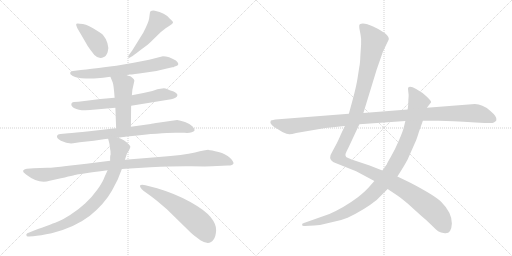
t = 0.00 s
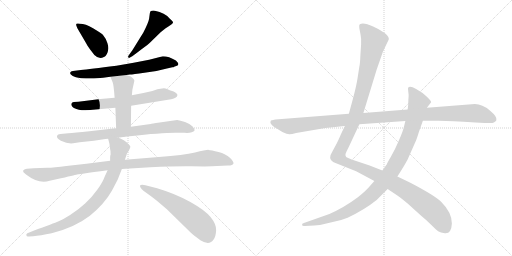
t = 2.16 s
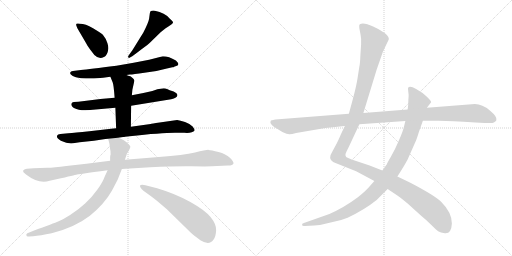
t = 4.31 s
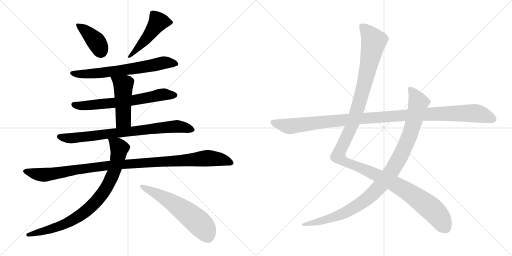
t = 6.47 s
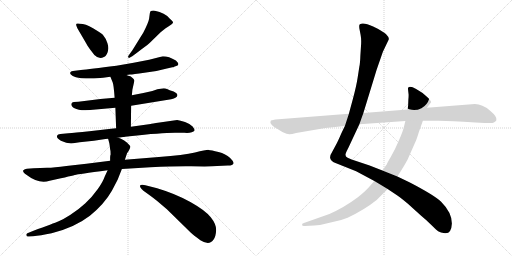
t = 8.63 s
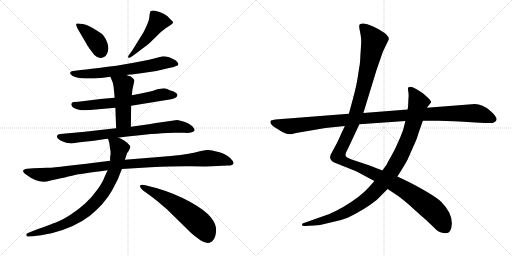
t = 10.78 s

The animated SVG that drew these frames (rendered in a browser with its animation timeline set to each time). Animation: 12 CSS @keyframes rules; one cycle of 10.78 s.

<svg version="1.1" viewBox="0 0 2048 1024" xmlns="http://www.w3.org/2000/svg">
  <g stroke="lightgray" stroke-dasharray="1,1" stroke-width="1" transform="scale(4, 4)">
    <line x1="0" y1="0" x2="256" y2="256"></line>
    <line x1="256" y1="0" x2="0" y2="256"></line>
    <line x1="128" y1="0" x2="128" y2="256"></line>
    <line x1="0" y1="128" x2="256" y2="128"></line>
    <line x1="256" y1="0" x2="512" y2="256"></line>
    <line x1="512" y1="0" x2="256" y2="256"></line>
    <line x1="384" y1="0" x2="384" y2="256"></line>
    <line x1="256" y1="128" x2="512" y2="128"></line>
  </g>
<g transform="scale(1, -1) translate(0, -850)">
   <style type="text/css">
    @keyframes keyframes0 {
      from {
       stroke: black;
       stroke-dashoffset: 400;
       stroke-width: 128;
       }
       57% {
       animation-timing-function: step-end;
       stroke: black;
       stroke-dashoffset: 0;
       stroke-width: 128;
       }
       to {
       stroke: black;
       stroke-width: 1024;
       }
       }
       #make-me-a-hanzi-animation-0 {
         animation: keyframes0 0.575521s both;
         animation-delay: 0.000000s;
         animation-timing-function: linear;
       }
    @keyframes keyframes1 {
      from {
       stroke: black;
       stroke-dashoffset: 489;
       stroke-width: 128;
       }
       61% {
       animation-timing-function: step-end;
       stroke: black;
       stroke-dashoffset: 0;
       stroke-width: 128;
       }
       to {
       stroke: black;
       stroke-width: 1024;
       }
       }
       #make-me-a-hanzi-animation-1 {
         animation: keyframes1 0.647949s both;
         animation-delay: 0.575521s;
         animation-timing-function: linear;
       }
    @keyframes keyframes2 {
      from {
       stroke: black;
       stroke-dashoffset: 672;
       stroke-width: 128;
       }
       69% {
       animation-timing-function: step-end;
       stroke: black;
       stroke-dashoffset: 0;
       stroke-width: 128;
       }
       to {
       stroke: black;
       stroke-width: 1024;
       }
       }
       #make-me-a-hanzi-animation-2 {
         animation: keyframes2 0.796875s both;
         animation-delay: 1.223470s;
         animation-timing-function: linear;
       }
    @keyframes keyframes3 {
      from {
       stroke: black;
       stroke-dashoffset: 665;
       stroke-width: 128;
       }
       68% {
       animation-timing-function: step-end;
       stroke: black;
       stroke-dashoffset: 0;
       stroke-width: 128;
       }
       to {
       stroke: black;
       stroke-width: 1024;
       }
       }
       #make-me-a-hanzi-animation-3 {
         animation: keyframes3 0.791178s both;
         animation-delay: 2.020345s;
         animation-timing-function: linear;
       }
    @keyframes keyframes4 {
      from {
       stroke: black;
       stroke-dashoffset: 481;
       stroke-width: 128;
       }
       61% {
       animation-timing-function: step-end;
       stroke: black;
       stroke-dashoffset: 0;
       stroke-width: 128;
       }
       to {
       stroke: black;
       stroke-width: 1024;
       }
       }
       #make-me-a-hanzi-animation-4 {
         animation: keyframes4 0.641439s both;
         animation-delay: 2.811523s;
         animation-timing-function: linear;
       }
    @keyframes keyframes5 {
      from {
       stroke: black;
       stroke-dashoffset: 794;
       stroke-width: 128;
       }
       72% {
       animation-timing-function: step-end;
       stroke: black;
       stroke-dashoffset: 0;
       stroke-width: 128;
       }
       to {
       stroke: black;
       stroke-width: 1024;
       }
       }
       #make-me-a-hanzi-animation-5 {
         animation: keyframes5 0.896159s both;
         animation-delay: 3.452962s;
         animation-timing-function: linear;
       }
    @keyframes keyframes6 {
      from {
       stroke: black;
       stroke-dashoffset: 1086;
       stroke-width: 128;
       }
       78% {
       animation-timing-function: step-end;
       stroke: black;
       stroke-dashoffset: 0;
       stroke-width: 128;
       }
       to {
       stroke: black;
       stroke-width: 1024;
       }
       }
       #make-me-a-hanzi-animation-6 {
         animation: keyframes6 1.133789s both;
         animation-delay: 4.349121s;
         animation-timing-function: linear;
       }
    @keyframes keyframes7 {
      from {
       stroke: black;
       stroke-dashoffset: 850;
       stroke-width: 128;
       }
       73% {
       animation-timing-function: step-end;
       stroke: black;
       stroke-dashoffset: 0;
       stroke-width: 128;
       }
       to {
       stroke: black;
       stroke-width: 1024;
       }
       }
       #make-me-a-hanzi-animation-7 {
         animation: keyframes7 0.941732s both;
         animation-delay: 5.482910s;
         animation-timing-function: linear;
       }
    @keyframes keyframes8 {
      from {
       stroke: black;
       stroke-dashoffset: 592;
       stroke-width: 128;
       }
       66% {
       animation-timing-function: step-end;
       stroke: black;
       stroke-dashoffset: 0;
       stroke-width: 128;
       }
       to {
       stroke: black;
       stroke-width: 1024;
       }
       }
       #make-me-a-hanzi-animation-8 {
         animation: keyframes8 0.731771s both;
         animation-delay: 6.424642s;
         animation-timing-function: linear;
       }
    @keyframes keyframes9 {
      from {
       stroke: black;
       stroke-dashoffset: 1345;
       stroke-width: 128;
       }
       81% {
       animation-timing-function: step-end;
       stroke: black;
       stroke-dashoffset: 0;
       stroke-width: 128;
       }
       to {
       stroke: black;
       stroke-width: 1024;
       }
       }
       #make-me-a-hanzi-animation-9 {
         animation: keyframes9 1.344564s both;
         animation-delay: 7.156413s;
         animation-timing-function: linear;
       }
    @keyframes keyframes10 {
      from {
       stroke: black;
       stroke-dashoffset: 1042;
       stroke-width: 128;
       }
       77% {
       animation-timing-function: step-end;
       stroke: black;
       stroke-dashoffset: 0;
       stroke-width: 128;
       }
       to {
       stroke: black;
       stroke-width: 1024;
       }
       }
       #make-me-a-hanzi-animation-10 {
         animation: keyframes10 1.097982s both;
         animation-delay: 8.500977s;
         animation-timing-function: linear;
       }
    @keyframes keyframes11 {
      from {
       stroke: black;
       stroke-dashoffset: 1148;
       stroke-width: 128;
       }
       79% {
       animation-timing-function: step-end;
       stroke: black;
       stroke-dashoffset: 0;
       stroke-width: 128;
       }
       to {
       stroke: black;
       stroke-width: 1024;
       }
       }
       #make-me-a-hanzi-animation-11 {
         animation: keyframes11 1.184245s both;
         animation-delay: 9.598959s;
         animation-timing-function: linear;
       }
</style>
<path d="M 344.5 677.0 Q 346.5 672.0 360.5 652.0 L 377.5 630.0 Q 396.5 611.0 415.5 622.0 Q 424.5 625.0 430.5 641.5 Q 436.5 658.0 429.5 678.0 Q 422.5 698.0 413.5 708.0 Q 409.5 715.0 388.5 727.0 Q 354.5 750.0 331.5 754.0 Q 308.5 758.0 306.0 755.5 Q 303.5 753.0 305.5 747.0 L 309.5 737.0 L 344.5 677.0 Z" fill="lightgray"></path> 
<path d="M 563.5 651.0 Q 593.5 673.0 601.5 681.0 L 642.5 721.0 L 662.5 737.0 Q 667.5 741.0 678.0 747.5 Q 688.5 754.0 691.5 758.5 Q 694.5 763.0 679.5 775.0 Q 659.5 800.0 619.5 807.0 Q 601.5 810.0 599.5 798.0 Q 598.5 791.0 596.5 776.5 Q 594.5 762.0 573.5 720.0 L 529.5 649.0 Q 526.5 644.0 518.0 633.5 Q 509.5 623.0 513.5 620.0 Q 517.5 617.0 521.5 621.0 Q 534.5 628.0 563.5 651.0 Z" fill="lightgray"></path> 
<path d="M 505.5 550.0 L 519.5 552.0 Q 531.5 552.0 577.5 559.0 Q 622.5 563.0 667.5 576.0 L 689.5 581.0 Q 694.5 581.0 696.5 583.0 L 707.5 587.0 Q 720.5 592.0 703.5 608.0 Q 675.5 625.0 651.5 625.0 L 596.5 611.0 L 534.5 599.0 L 465.5 587.0 Q 357.5 573.0 323.5 570.0 L 291.5 566.0 Q 282.5 565.0 280.5 559.5 Q 278.5 554.0 289.5 547.0 Q 300.5 540.0 324.5 537.0 Q 364.5 535.0 388.5 537.0 L 412.5 539.0 L 441.5 543.0 L 505.5 550.0 Z" fill="lightgray"></path> 
<path d="M 524.5 427.0 L 684.5 453.0 Q 709.5 459.0 709.5 469.0 Q 710.5 476.0 694.5 484.0 Q 676.5 490.0 668.0 494.0 Q 659.5 498.0 648.5 496.0 L 629.5 493.0 L 609.5 486.0 L 573.5 478.0 L 527.5 469.0 L 458.5 459.0 L 401.5 454.0 L 313.5 443.0 L 295.5 442.0 Q 287.5 441.0 285.5 435.5 Q 283.5 430.0 289.5 423.0 Q 293.5 416.0 315.5 411.5 Q 337.5 407.0 382.5 412.0 L 461.5 419.0 L 524.5 427.0 Z" fill="lightgray"></path> 
<path d="M 523.5 343.0 L 524.5 427.0 L 527.5 469.0 L 529.5 491.0 L 537.5 527.0 Q 537.5 533.0 531.5 537.0 Q 524.5 544.0 521.5 545.0 Q 518.5 545.0 505.5 550.0 C 477.5 561.0 430.5 571.0 441.5 543.0 L 450.5 521.0 Q 454.5 513.0 458.5 459.0 L 461.5 419.0 L 464.5 337.0 C 465.5 307.0 523.5 313.0 523.5 343.0 Z" fill="lightgray"></path> 
<path d="M 471.5 299.0 L 492.5 302.0 Q 496.5 302.0 500.5 303.0 L 518.5 305.0 Q 644.5 319.0 699.5 319.0 L 737.5 319.0 Q 755.5 317.0 767.0 321.5 Q 778.5 326.0 778.5 329.5 Q 778.5 333.0 770.5 344.0 Q 759.5 355.0 740.0 362.0 Q 720.5 369.0 708.5 370.0 L 638.5 360.0 Q 605.5 355.0 602.5 354.0 L 523.5 343.0 L 464.5 337.0 L 444.5 335.0 L 357.5 325.0 Q 296.5 319.0 273.5 317.0 L 241.5 314.0 Q 230.5 312.0 229.5 309.0 Q 222.5 299.0 243.5 287.0 Q 271.5 274.0 292.5 277.0 L 318.5 281.0 L 375.5 287.0 L 421.5 294.0 Q 422.5 295.0 432.5 295.0 L 471.5 299.0 Z" fill="lightgray"></path> 
<path d="M 134.5 177.0 L 107.5 175.0 Q 98.5 175.0 93.5 169.0 Q 88.5 163.0 105.5 151.0 Q 156.5 112.0 198.5 127.0 L 225.5 133.0 Q 302.5 151.0 305.0 151.5 Q 307.5 152.0 430.5 169.0 L 487.5 174.0 L 601.5 181.0 Q 700.5 186.0 765.0 185.0 Q 829.5 184.0 847.5 185.0 L 911.5 188.0 Q 932.5 189.0 934.0 196.5 Q 935.5 204.0 919.5 219.5 Q 903.5 235.0 874.0 242.5 Q 844.5 250.0 834.5 250.5 Q 824.5 251.0 780.0 240.5 Q 735.5 230.0 635.5 222.0 L 499.5 211.0 L 440.5 207.0 L 345.5 195.0 L 265.5 186.0 Q 216.5 179.0 188.5 179.0 L 134.5 177.0 Z" fill="lightgray"></path> 
<path d="M 430.5 169.0 L 418.5 143.0 Q 412.5 124.0 390.5 93.0 Q 368.5 62.0 341.5 37.0 Q 313.5 11.0 280.5 -10.0 Q 247.5 -30.0 232.5 -36.0 Q 217.5 -42.0 131.5 -74.0 L 109.5 -83.0 Q 103.5 -86.0 105.5 -91.0 Q 106.5 -98.0 115.5 -96.0 L 132.5 -95.0 Q 160.5 -92.0 206.5 -83.0 Q 298.5 -60.0 359.5 -13.0 Q 417.5 34.0 447.5 87.0 L 470.5 131.0 L 487.5 174.0 L 499.5 211.0 L 508.5 238.0 Q 511.5 241.0 516.5 250.0 Q 520.5 258.0 521.5 263.0 Q 521.5 267.0 508.5 279.0 Q 495.5 291.0 487.5 293.0 Q 479.5 298.0 471.5 299.0 C 443.5 309.0 427.5 315.0 432.5 295.0 L 437.5 276.0 L 439.5 262.0 L 440.5 253.0 Q 442.5 249.0 442.5 232.0 Q 440.5 228.0 440.5 220.0 L 440.5 207.0 L 430.5 169.0 Z" fill="lightgray"></path> 
<path d="M 569.5 111.0 Q 552.5 111.0 565.5 95.0 Q 572.5 87.0 583.5 80.5 Q 594.5 74.0 627.5 47.0 L 667.5 13.0 L 763.5 -81.0 Q 772.5 -89.0 801.5 -111.0 Q 837.5 -134.0 854.5 -108.0 Q 863.5 -95.0 864.5 -71.0 Q 865.5 -47.0 843.0 -19.0 Q 820.5 9.0 761.5 42.0 Q 702.5 75.0 628.5 97.0 L 581.5 109.0 L 569.5 111.0 Z" fill="lightgray"></path> 
<path d="M 1379.5 346.5 L 1365.5 317.5 Q 1351.5 284.5 1343.5 270.5 L 1329.5 244.5 Q 1319.5 229.5 1320.5 218.5 Q 1322.5 207.5 1332.5 202.5 Q 1342.5 197.5 1349.5 195.5 L 1424.5 165.5 L 1497.5 126.5 L 1550.5 94.5 L 1583.5 72.5 Q 1591.5 68.5 1630.5 36.5 L 1683.5 -11.5 Q 1705.5 -29.5 1726.5 -50.5 Q 1747.5 -71.5 1754.5 -75.5 Q 1761.5 -80.5 1779.5 -82.5 Q 1805.5 -85.5 1807.5 -43.5 Q 1807.5 0.5 1764.5 43.5 Q 1737.5 69.5 1639.5 120.5 L 1589.5 144.5 L 1529.5 168.5 L 1478.5 188.5 L 1406.5 212.5 L 1390.5 219.5 Q 1375.5 224.5 1386.5 245.5 L 1394.5 261.5 L 1437.5 353.5 L 1453.5 398.5 L 1506.5 571.5 L 1531.5 643.5 L 1554.5 691.5 Q 1558.5 699.5 1543.5 714.5 Q 1530.5 726.5 1492.5 744.5 Q 1454.5 761.5 1439.5 753.5 Q 1435.5 751.5 1437.5 736.5 L 1442.5 710.5 Q 1445.5 695.5 1444.5 674.5 L 1441.5 628.5 Q 1440.5 597.5 1437.5 584.5 L 1430.5 539.5 Q 1425.5 506.5 1411.5 454.5 L 1395.5 395.5 L 1379.5 346.5 Z" fill="lightgray"></path> 
<path d="M 1497.5 126.5 L 1481.5 108.5 Q 1463.5 86.5 1431.5 61.5 Q 1376.5 20.5 1317.5 -5.5 L 1215.5 -41.5 Q 1206.5 -42.5 1208.5 -49.5 Q 1208.5 -54.5 1219.5 -53.5 L 1256.5 -51.5 Q 1287.5 -49.5 1322.5 -39.5 Q 1362.5 -32.5 1390.5 -20.5 Q 1459.5 12.5 1506.5 50.5 L 1550.5 94.5 L 1589.5 144.5 L 1603.5 166.5 Q 1620.5 193.5 1630.5 212.5 L 1660.5 280.5 Q 1665.5 289.5 1675.5 322.5 L 1691.5 367.5 L 1707.5 419.5 L 1724.5 441.5 Q 1725.5 446.5 1707.5 463.5 Q 1690.5 480.5 1664.5 494.5 Q 1639.5 507.5 1632.5 499.5 Q 1631.5 496.5 1632.5 489.5 L 1634.5 471.5 Q 1634.5 459.5 1633.5 452.5 L 1632.5 427.5 L 1630.5 412.5 L 1621.5 366.5 L 1616.5 346.5 Q 1612.5 326.5 1595.5 288.5 Q 1579.5 250.5 1563.5 223.5 Q 1547.5 196.5 1547.5 193.5 L 1529.5 168.5 L 1497.5 126.5 Z" fill="lightgray"></path> 
<path d="M 1083.5 368.5 L 1081.5 361.5 Q 1081.5 354.5 1095.5 343.5 L 1129.5 322.5 Q 1149.5 313.5 1156.5 313.5 Q 1163.5 312.5 1184.5 318.5 L 1301.5 338.5 L 1379.5 346.5 L 1437.5 353.5 L 1621.5 366.5 L 1691.5 367.5 L 1754.5 367.5 Q 1801.5 367.5 1901.5 360.5 L 1939.5 358.5 Q 1970.5 356.5 1975.5 360.5 Q 1984.5 365.5 1985.5 369.5 Q 1990.5 382.5 1959.5 408.5 Q 1929.5 434.5 1899.5 434.5 L 1707.5 419.5 L 1630.5 412.5 L 1453.5 398.5 L 1395.5 395.5 L 1101.5 372.5 Q 1092.5 371.5 1083.5 368.5 Z" fill="lightgray"></path> 
      <clipPath id="make-me-a-hanzi-clip-0">
      <path d="M 344.5 677.0 Q 346.5 672.0 360.5 652.0 L 377.5 630.0 Q 396.5 611.0 415.5 622.0 Q 424.5 625.0 430.5 641.5 Q 436.5 658.0 429.5 678.0 Q 422.5 698.0 413.5 708.0 Q 409.5 715.0 388.5 727.0 Q 354.5 750.0 331.5 754.0 Q 308.5 758.0 306.0 755.5 Q 303.5 753.0 305.5 747.0 L 309.5 737.0 L 344.5 677.0 Z" fill="lightgray"></path>
      </clipPath>
      <path clip-path="url(#make-me-a-hanzi-clip-0)" d="M 310.5 751.0 L 378.5 691.0 L 397.5 663.0 L 401.5 644.0 " fill="none" id="make-me-a-hanzi-animation-0" stroke-dasharray="272 544" stroke-linecap="round"></path>

      <clipPath id="make-me-a-hanzi-clip-1">
      <path d="M 563.5 651.0 Q 593.5 673.0 601.5 681.0 L 642.5 721.0 L 662.5 737.0 Q 667.5 741.0 678.0 747.5 Q 688.5 754.0 691.5 758.5 Q 694.5 763.0 679.5 775.0 Q 659.5 800.0 619.5 807.0 Q 601.5 810.0 599.5 798.0 Q 598.5 791.0 596.5 776.5 Q 594.5 762.0 573.5 720.0 L 529.5 649.0 Q 526.5 644.0 518.0 633.5 Q 509.5 623.0 513.5 620.0 Q 517.5 617.0 521.5 621.0 Q 534.5 628.0 563.5 651.0 Z" fill="lightgray"></path>
      </clipPath>
      <path clip-path="url(#make-me-a-hanzi-clip-1)" d="M 684.5 760.0 L 632.5 763.0 L 584.5 695.0 L 539.5 643.0 L 516.5 626.0 " fill="none" id="make-me-a-hanzi-animation-1" stroke-dasharray="361 722" stroke-linecap="round"></path>

      <clipPath id="make-me-a-hanzi-clip-2">
      <path d="M 505.5 550.0 L 519.5 552.0 Q 531.5 552.0 577.5 559.0 Q 622.5 563.0 667.5 576.0 L 689.5 581.0 Q 694.5 581.0 696.5 583.0 L 707.5 587.0 Q 720.5 592.0 703.5 608.0 Q 675.5 625.0 651.5 625.0 L 596.5 611.0 L 534.5 599.0 L 465.5 587.0 Q 357.5 573.0 323.5 570.0 L 291.5 566.0 Q 282.5 565.0 280.5 559.5 Q 278.5 554.0 289.5 547.0 Q 300.5 540.0 324.5 537.0 Q 364.5 535.0 388.5 537.0 L 412.5 539.0 L 441.5 543.0 L 505.5 550.0 Z" fill="lightgray"></path>
      </clipPath>
      <path clip-path="url(#make-me-a-hanzi-clip-2)" d="M 289.5 557.0 L 319.5 553.0 L 404.5 558.0 L 582.5 583.0 L 655.5 599.0 L 701.5 597.0 " fill="none" id="make-me-a-hanzi-animation-2" stroke-dasharray="544 1088" stroke-linecap="round"></path>

      <clipPath id="make-me-a-hanzi-clip-3">
      <path d="M 524.5 427.0 L 684.5 453.0 Q 709.5 459.0 709.5 469.0 Q 710.5 476.0 694.5 484.0 Q 676.5 490.0 668.0 494.0 Q 659.5 498.0 648.5 496.0 L 629.5 493.0 L 609.5 486.0 L 573.5 478.0 L 527.5 469.0 L 458.5 459.0 L 401.5 454.0 L 313.5 443.0 L 295.5 442.0 Q 287.5 441.0 285.5 435.5 Q 283.5 430.0 289.5 423.0 Q 293.5 416.0 315.5 411.5 Q 337.5 407.0 382.5 412.0 L 461.5 419.0 L 524.5 427.0 Z" fill="lightgray"></path>
      </clipPath>
      <path clip-path="url(#make-me-a-hanzi-clip-3)" d="M 295.5 432.0 L 309.5 427.0 L 356.5 428.0 L 543.5 450.0 L 654.5 473.0 L 699.5 469.0 " fill="none" id="make-me-a-hanzi-animation-3" stroke-dasharray="537 1074" stroke-linecap="round"></path>

      <clipPath id="make-me-a-hanzi-clip-4">
      <path d="M 523.5 343.0 L 524.5 427.0 L 527.5 469.0 L 529.5 491.0 L 537.5 527.0 Q 537.5 533.0 531.5 537.0 Q 524.5 544.0 521.5 545.0 Q 518.5 545.0 505.5 550.0 C 477.5 561.0 430.5 571.0 441.5 543.0 L 450.5 521.0 Q 454.5 513.0 458.5 459.0 L 461.5 419.0 L 464.5 337.0 C 465.5 307.0 523.5 313.0 523.5 343.0 Z" fill="lightgray"></path>
      </clipPath>
      <path clip-path="url(#make-me-a-hanzi-clip-4)" d="M 448.5 539.0 L 493.5 505.0 L 493.5 370.0 L 471.5 344.0 " fill="none" id="make-me-a-hanzi-animation-4" stroke-dasharray="353 706" stroke-linecap="round"></path>

      <clipPath id="make-me-a-hanzi-clip-5">
      <path d="M 471.5 299.0 L 492.5 302.0 Q 496.5 302.0 500.5 303.0 L 518.5 305.0 Q 644.5 319.0 699.5 319.0 L 737.5 319.0 Q 755.5 317.0 767.0 321.5 Q 778.5 326.0 778.5 329.5 Q 778.5 333.0 770.5 344.0 Q 759.5 355.0 740.0 362.0 Q 720.5 369.0 708.5 370.0 L 638.5 360.0 Q 605.5 355.0 602.5 354.0 L 523.5 343.0 L 464.5 337.0 L 444.5 335.0 L 357.5 325.0 Q 296.5 319.0 273.5 317.0 L 241.5 314.0 Q 230.5 312.0 229.5 309.0 Q 222.5 299.0 243.5 287.0 Q 271.5 274.0 292.5 277.0 L 318.5 281.0 L 375.5 287.0 L 421.5 294.0 Q 422.5 295.0 432.5 295.0 L 471.5 299.0 Z" fill="lightgray"></path>
      </clipPath>
      <path clip-path="url(#make-me-a-hanzi-clip-5)" d="M 238.5 304.0 L 268.5 297.0 L 309.5 299.0 L 690.5 344.0 L 738.5 341.0 L 770.5 329.0 " fill="none" id="make-me-a-hanzi-animation-5" stroke-dasharray="666 1332" stroke-linecap="round"></path>

      <clipPath id="make-me-a-hanzi-clip-6">
      <path d="M 134.5 177.0 L 107.5 175.0 Q 98.5 175.0 93.5 169.0 Q 88.5 163.0 105.5 151.0 Q 156.5 112.0 198.5 127.0 L 225.5 133.0 Q 302.5 151.0 305.0 151.5 Q 307.5 152.0 430.5 169.0 L 487.5 174.0 L 601.5 181.0 Q 700.5 186.0 765.0 185.0 Q 829.5 184.0 847.5 185.0 L 911.5 188.0 Q 932.5 189.0 934.0 196.5 Q 935.5 204.0 919.5 219.5 Q 903.5 235.0 874.0 242.5 Q 844.5 250.0 834.5 250.5 Q 824.5 251.0 780.0 240.5 Q 735.5 230.0 635.5 222.0 L 499.5 211.0 L 440.5 207.0 L 345.5 195.0 L 265.5 186.0 Q 216.5 179.0 188.5 179.0 L 134.5 177.0 Z" fill="lightgray"></path>
      </clipPath>
      <path clip-path="url(#make-me-a-hanzi-clip-6)" d="M 103.5 166.0 L 149.5 152.0 L 177.5 151.0 L 434.5 188.0 L 823.5 217.0 L 884.5 213.0 L 925.5 199.0 " fill="none" id="make-me-a-hanzi-animation-6" stroke-dasharray="958 1916" stroke-linecap="round"></path>

      <clipPath id="make-me-a-hanzi-clip-7">
      <path d="M 430.5 169.0 L 418.5 143.0 Q 412.5 124.0 390.5 93.0 Q 368.5 62.0 341.5 37.0 Q 313.5 11.0 280.5 -10.0 Q 247.5 -30.0 232.5 -36.0 Q 217.5 -42.0 131.5 -74.0 L 109.5 -83.0 Q 103.5 -86.0 105.5 -91.0 Q 106.5 -98.0 115.5 -96.0 L 132.5 -95.0 Q 160.5 -92.0 206.5 -83.0 Q 298.5 -60.0 359.5 -13.0 Q 417.5 34.0 447.5 87.0 L 470.5 131.0 L 487.5 174.0 L 499.5 211.0 L 508.5 238.0 Q 511.5 241.0 516.5 250.0 Q 520.5 258.0 521.5 263.0 Q 521.5 267.0 508.5 279.0 Q 495.5 291.0 487.5 293.0 Q 479.5 298.0 471.5 299.0 C 443.5 309.0 427.5 315.0 432.5 295.0 L 437.5 276.0 L 439.5 262.0 L 440.5 253.0 Q 442.5 249.0 442.5 232.0 Q 440.5 228.0 440.5 220.0 L 440.5 207.0 L 430.5 169.0 Z" fill="lightgray"></path>
      </clipPath>
      <path clip-path="url(#make-me-a-hanzi-clip-7)" d="M 439.5 292.0 L 476.5 257.0 L 473.5 227.0 L 439.5 126.0 L 391.5 52.0 L 318.5 -13.0 L 255.5 -48.0 L 112.5 -89.0 " fill="none" id="make-me-a-hanzi-animation-7" stroke-dasharray="722 1444" stroke-linecap="round"></path>

      <clipPath id="make-me-a-hanzi-clip-8">
      <path d="M 569.5 111.0 Q 552.5 111.0 565.5 95.0 Q 572.5 87.0 583.5 80.5 Q 594.5 74.0 627.5 47.0 L 667.5 13.0 L 763.5 -81.0 Q 772.5 -89.0 801.5 -111.0 Q 837.5 -134.0 854.5 -108.0 Q 863.5 -95.0 864.5 -71.0 Q 865.5 -47.0 843.0 -19.0 Q 820.5 9.0 761.5 42.0 Q 702.5 75.0 628.5 97.0 L 581.5 109.0 L 569.5 111.0 Z" fill="lightgray"></path>
      </clipPath>
      <path clip-path="url(#make-me-a-hanzi-clip-8)" d="M 567.5 103.0 L 686.5 42.0 L 747.5 -2.0 L 808.5 -54.0 L 830.5 -95.0 " fill="none" id="make-me-a-hanzi-animation-8" stroke-dasharray="464 928" stroke-linecap="round"></path>

      <clipPath id="make-me-a-hanzi-clip-9">
      <path d="M 1379.5 346.5 L 1365.5 317.5 Q 1351.5 284.5 1343.5 270.5 L 1329.5 244.5 Q 1319.5 229.5 1320.5 218.5 Q 1322.5 207.5 1332.5 202.5 Q 1342.5 197.5 1349.5 195.5 L 1424.5 165.5 L 1497.5 126.5 L 1550.5 94.5 L 1583.5 72.5 Q 1591.5 68.5 1630.5 36.5 L 1683.5 -11.5 Q 1705.5 -29.5 1726.5 -50.5 Q 1747.5 -71.5 1754.5 -75.5 Q 1761.5 -80.5 1779.5 -82.5 Q 1805.5 -85.5 1807.5 -43.5 Q 1807.5 0.5 1764.5 43.5 Q 1737.5 69.5 1639.5 120.5 L 1589.5 144.5 L 1529.5 168.5 L 1478.5 188.5 L 1406.5 212.5 L 1390.5 219.5 Q 1375.5 224.5 1386.5 245.5 L 1394.5 261.5 L 1437.5 353.5 L 1453.5 398.5 L 1506.5 571.5 L 1531.5 643.5 L 1554.5 691.5 Q 1558.5 699.5 1543.5 714.5 Q 1530.5 726.5 1492.5 744.5 Q 1454.5 761.5 1439.5 753.5 Q 1435.5 751.5 1437.5 736.5 L 1442.5 710.5 Q 1445.5 695.5 1444.5 674.5 L 1441.5 628.5 Q 1440.5 597.5 1437.5 584.5 L 1430.5 539.5 Q 1425.5 506.5 1411.5 454.5 L 1395.5 395.5 L 1379.5 346.5 Z" fill="lightgray"></path>
      </clipPath>
      <path clip-path="url(#make-me-a-hanzi-clip-9)" d="M 1446.5 747.5 L 1495.5 685.5 L 1425.5 399.5 L 1361.5 252.5 L 1354.5 222.5 L 1387.5 199.5 L 1513.5 147.5 L 1632.5 83.5 L 1736.5 5.5 L 1783.5 -62.5 " fill="none" id="make-me-a-hanzi-animation-9" stroke-dasharray="1217 2434" stroke-linecap="round"></path>

      <clipPath id="make-me-a-hanzi-clip-10">
      <path d="M 1497.5 126.5 L 1481.5 108.5 Q 1463.5 86.5 1431.5 61.5 Q 1376.5 20.5 1317.5 -5.5 L 1215.5 -41.5 Q 1206.5 -42.5 1208.5 -49.5 Q 1208.5 -54.5 1219.5 -53.5 L 1256.5 -51.5 Q 1287.5 -49.5 1322.5 -39.5 Q 1362.5 -32.5 1390.5 -20.5 Q 1459.5 12.5 1506.5 50.5 L 1550.5 94.5 L 1589.5 144.5 L 1603.5 166.5 Q 1620.5 193.5 1630.5 212.5 L 1660.5 280.5 Q 1665.5 289.5 1675.5 322.5 L 1691.5 367.5 L 1707.5 419.5 L 1724.5 441.5 Q 1725.5 446.5 1707.5 463.5 Q 1690.5 480.5 1664.5 494.5 Q 1639.5 507.5 1632.5 499.5 Q 1631.5 496.5 1632.5 489.5 L 1634.5 471.5 Q 1634.5 459.5 1633.5 452.5 L 1632.5 427.5 L 1630.5 412.5 L 1621.5 366.5 L 1616.5 346.5 Q 1612.5 326.5 1595.5 288.5 Q 1579.5 250.5 1563.5 223.5 Q 1547.5 196.5 1547.5 193.5 L 1529.5 168.5 L 1497.5 126.5 Z" fill="lightgray"></path>
      </clipPath>
      <path clip-path="url(#make-me-a-hanzi-clip-10)" d="M 1638.5 494.5 L 1650.5 483.5 L 1673.5 440.5 L 1657.5 371.5 L 1637.5 306.5 L 1604.5 231.5 L 1574.5 177.5 L 1531.5 119.5 L 1463.5 51.5 L 1387.5 3.5 L 1327.5 -21.5 L 1215.5 -48.5 " fill="none" id="make-me-a-hanzi-animation-10" stroke-dasharray="914 1828" stroke-linecap="round"></path>

      <clipPath id="make-me-a-hanzi-clip-11">
      <path d="M 1083.5 368.5 L 1081.5 361.5 Q 1081.5 354.5 1095.5 343.5 L 1129.5 322.5 Q 1149.5 313.5 1156.5 313.5 Q 1163.5 312.5 1184.5 318.5 L 1301.5 338.5 L 1379.5 346.5 L 1437.5 353.5 L 1621.5 366.5 L 1691.5 367.5 L 1754.5 367.5 Q 1801.5 367.5 1901.5 360.5 L 1939.5 358.5 Q 1970.5 356.5 1975.5 360.5 Q 1984.5 365.5 1985.5 369.5 Q 1990.5 382.5 1959.5 408.5 Q 1929.5 434.5 1899.5 434.5 L 1707.5 419.5 L 1630.5 412.5 L 1453.5 398.5 L 1395.5 395.5 L 1101.5 372.5 Q 1092.5 371.5 1083.5 368.5 Z" fill="lightgray"></path>
      </clipPath>
      <path clip-path="url(#make-me-a-hanzi-clip-11)" d="M 1089.5 362.5 L 1148.5 345.5 L 1168.5 345.5 L 1389.5 372.5 L 1820.5 397.5 L 1915.5 395.5 L 1972.5 373.5 " fill="none" id="make-me-a-hanzi-animation-11" stroke-dasharray="1020 2040" stroke-linecap="round"></path>

</g>
</svg>
